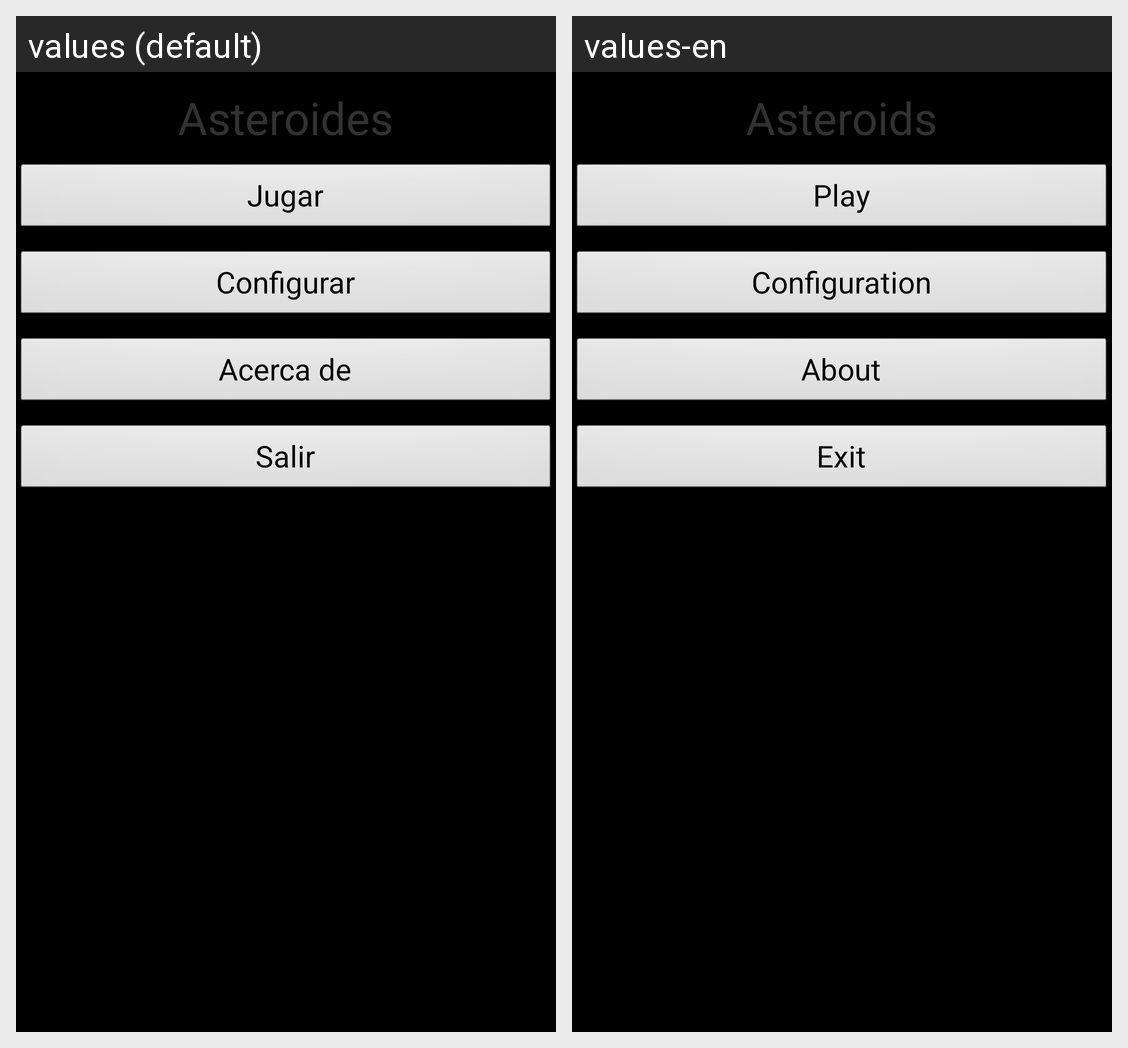

For this localized Android screen grid, give each drawn string resource with its value in every locale shown.
Android screen res/layout/activity_main.xml rendered under 2 locales, left to right: values (default), values-en. Device: Nexus 5 (rendered at 1080×1920; each locale shown at half size, 540×960, under a caption strip naming it); theme AppTheme.
Strings drawn on this screen, with the default value and each locale's value (text and hints the layout hard-codes, and strings that could not be matched under every locale, appear in the picture but are not listed):

titulo
  values: Asteroides
  values-en: Asteroids

jugar
  values: Jugar
  values-en: Play

configurar
  values: Configurar
  values-en: Configuration

about
  values: Acerca de
  values-en: About

salir
  values: Salir
  values-en: Exit
